Labelled photos from "dataset", an image-classification folder in TranHuuHoang99/CPP_Library. The possible labels are: image cachua, image carot, image chuoi, image man, image ot, image tl, image xoai.

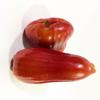
Label: image man

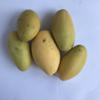
Label: image xoai

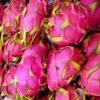
Label: image tl

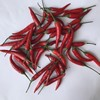
Label: image ot

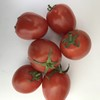
Label: image cachua

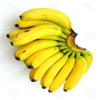
Label: image chuoi
